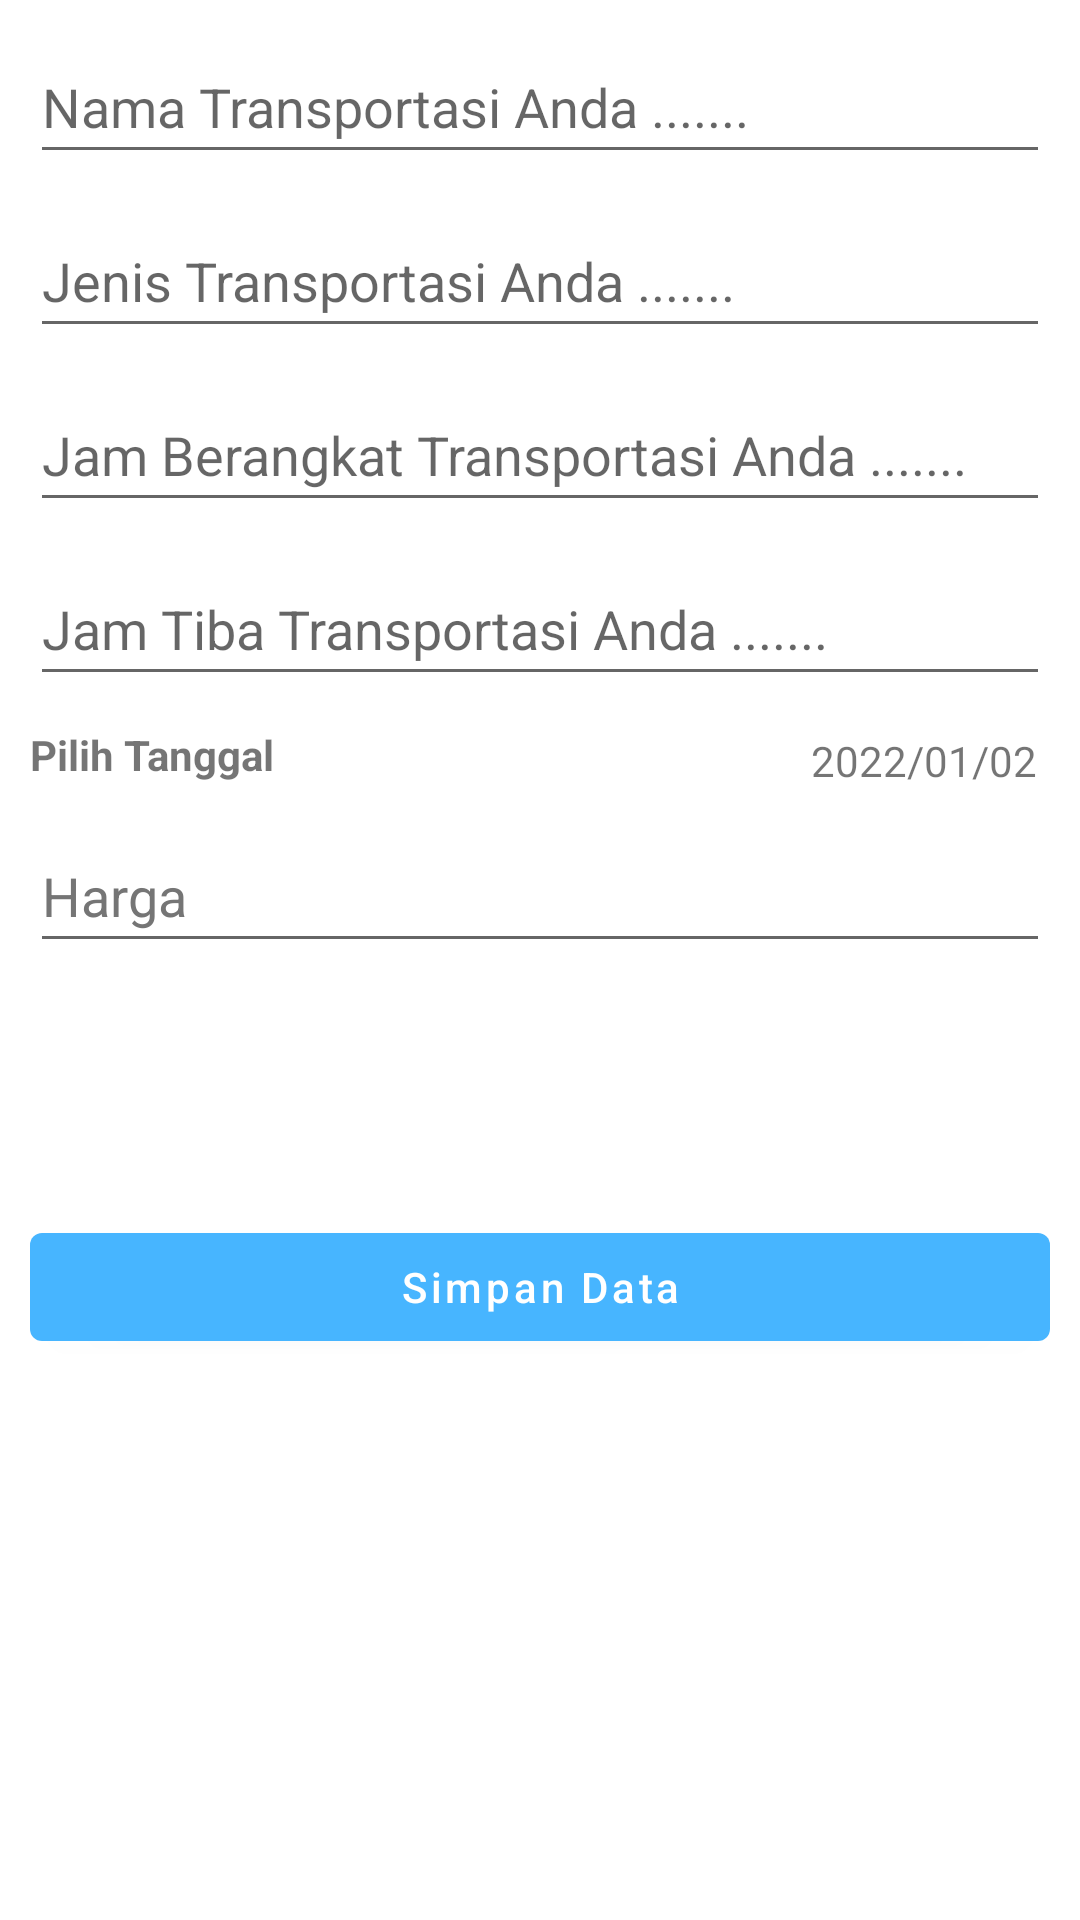

Write the Android layout XML for this screen, with the resource values it uses.
<!-- AndroidManifest.xml: application theme AppTheme.WithActionBar -->
<!-- res/layout/activity_form_add_transportation.xml -->
<?xml version="1.0" encoding="utf-8"?>
<androidx.constraintlayout.widget.ConstraintLayout
    xmlns:android="http://schemas.android.com/apk/res/android"
    xmlns:app="http://schemas.android.com/apk/res-auto"
    xmlns:tools="http://schemas.android.com/tools"
    android:layout_width="match_parent"
    android:layout_height="match_parent"
    tools:context=".Activity.FormAddTransportationActivity">

    <com.google.android.material.textfield.TextInputEditText
        android:id="@+id/txt_nama"
        android:layout_width="match_parent"
        android:layout_height="wrap_content"
        android:layout_marginHorizontal="10dp"
        android:layout_marginVertical="10dp"
        android:hint="Nama Transportasi Anda ......."
        android:minHeight="48dp"
        app:layout_constraintEnd_toEndOf="parent"
        app:layout_constraintStart_toStartOf="parent"
        app:layout_constraintTop_toTopOf="parent" />

    <com.google.android.material.textfield.TextInputEditText
        android:id="@+id/txtJenis"
        android:layout_width="match_parent"
        android:layout_height="wrap_content"
        android:layout_marginHorizontal="10dp"
        android:layout_marginVertical="10dp"
        android:hint="Jenis Transportasi Anda ......."
        android:minHeight="48dp"
        app:layout_constraintEnd_toEndOf="parent"
        app:layout_constraintStart_toStartOf="parent"
        app:layout_constraintTop_toBottomOf="@+id/txt_nama"/>

    <com.google.android.material.textfield.TextInputEditText
        android:id="@+id/txtJamBerangkat"
        android:layout_width="match_parent"
        android:layout_height="wrap_content"
        android:layout_marginHorizontal="10dp"
        android:layout_marginVertical="10dp"
        android:hint="Jam Berangkat Transportasi Anda ......."
        android:minHeight="48dp"
        app:layout_constraintEnd_toEndOf="parent"
        app:layout_constraintStart_toStartOf="parent"
        app:layout_constraintTop_toBottomOf="@+id/txtJenis"/>

    <com.google.android.material.textfield.TextInputEditText
        android:id="@+id/txtJamTiba"
        android:layout_width="match_parent"
        android:layout_height="wrap_content"
        android:layout_marginHorizontal="10dp"
        android:layout_marginVertical="10dp"
        android:hint="Jam Tiba Transportasi Anda ......."
        android:minHeight="48dp"
        app:layout_constraintEnd_toEndOf="parent"
        app:layout_constraintStart_toStartOf="parent"
        app:layout_constraintTop_toBottomOf="@+id/txtJamBerangkat" />

    <TextView
        android:layout_width="wrap_content"
        android:layout_height="wrap_content"
        app:layout_constraintStart_toStartOf="parent"
        app:layout_constraintTop_toBottomOf="@id/txtJamTiba"
        android:layout_marginStart="10dp"
        android:layout_marginVertical="10dp"
        android:text="Pilih Tanggal"
        android:id="@+id/tv_tglBerangkat"
        android:drawablePadding="5dp"
        android:gravity="center_vertical"
        android:textStyle="bold"
        app:drawableStartCompat="@drawable/ic_baseline_date" />

    <TextView
        android:layout_width="wrap_content"
        android:layout_height="wrap_content"
        android:layout_marginTop="12dp"
        android:gravity="center_vertical"
        android:text="2022/01/02"
        app:layout_constraintEnd_toEndOf="parent"
        app:layout_constraintHorizontal_bias="0.925"
        app:layout_constraintStart_toEndOf="@id/tv_tglBerangkat"
        app:layout_constraintTop_toBottomOf="@id/txtJamTiba"
        android:id="@+id/tglberangkat_view"/>

    <com.google.android.material.textfield.TextInputEditText
        android:id="@+id/txt_harga"
        android:layout_width="match_parent"
        android:layout_height="wrap_content"
        android:layout_marginHorizontal="10dp"
        android:layout_marginVertical="10dp"
        android:hint="Harga"
        android:minHeight="48dp"
        android:textColorHint="#757575"
        app:layout_constraintEnd_toEndOf="parent"
        app:layout_constraintStart_toStartOf="parent"
        app:layout_constraintTop_toBottomOf="@id/tglberangkat_view" />

    <com.google.android.material.button.MaterialButton
        android:id="@+id/btn_add"
        android:layout_width="match_parent"
        android:layout_height="wrap_content"
        android:layout_marginHorizontal="10dp"
        android:layout_marginTop="84dp"
        android:text="Simpan Data"
        android:textAllCaps="false"
        app:layout_constraintEnd_toEndOf="parent"
        app:layout_constraintStart_toStartOf="parent"
        app:layout_constraintTop_toBottomOf="@id/txt_harga" />
</androidx.constraintlayout.widget.ConstraintLayout>
<!-- resources referenced by this layout -->
<resources>
  <style name="AppTheme.WithActionBar">
          <item name="windowActionBar">true</item>
          <item name="windowNoTitle">false</item>
      </style>
</resources>
